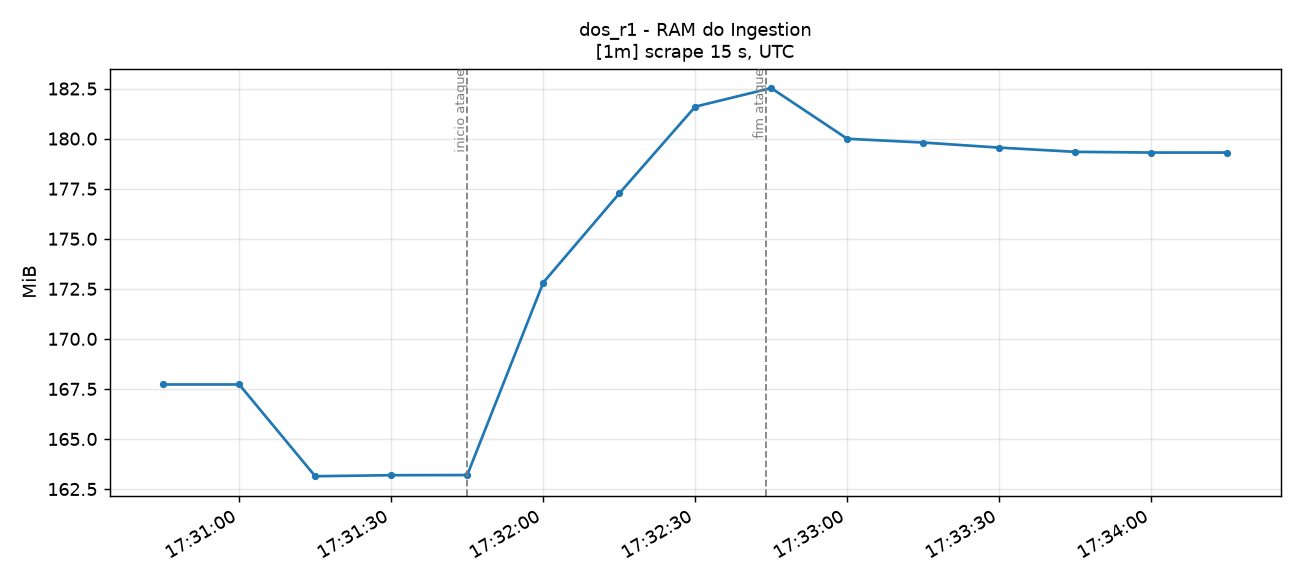

Source data for this figure (header and first rows):
time_utc, serie, valor
2026-11-12T17:30:45+00:00, container=ingestion-pt-aveiro-dc1-r01-n0…, 167.7
2026-11-12T17:31:00+00:00, container=ingestion-pt-aveiro-dc1-r01-n0…, 167.7
2026-11-12T17:31:15+00:00, container=ingestion-pt-aveiro-dc1-r01-n0…, 163.1
2026-11-12T17:31:30+00:00, container=ingestion-pt-aveiro-dc1-r01-n0…, 163.2
2026-11-12T17:31:45+00:00, container=ingestion-pt-aveiro-dc1-r01-n0…, 163.2
2026-11-12T17:32:00+00:00, container=ingestion-pt-aveiro-dc1-r01-n0…, 172.8
2026-11-12T17:32:15+00:00, container=ingestion-pt-aveiro-dc1-r01-n0…, 177.3
2026-11-12T17:32:30+00:00, container=ingestion-pt-aveiro-dc1-r01-n0…, 181.6
2026-11-12T17:32:45+00:00, container=ingestion-pt-aveiro-dc1-r01-n0…, 182.5
2026-11-12T17:33:00+00:00, container=ingestion-pt-aveiro-dc1-r01-n0…, 180
2026-11-12T17:33:15+00:00, container=ingestion-pt-aveiro-dc1-r01-n0…, 179.8
2026-11-12T17:33:30+00:00, container=ingestion-pt-aveiro-dc1-r01-n0…, 179.6
2026-11-12T17:33:45+00:00, container=ingestion-pt-aveiro-dc1-r01-n0…, 179.3
2026-11-12T17:34:00+00:00, container=ingestion-pt-aveiro-dc1-r01-n0…, 179.3
2026-11-12T17:34:15+00:00, container=ingestion-pt-aveiro-dc1-r01-n0…, 179.3
